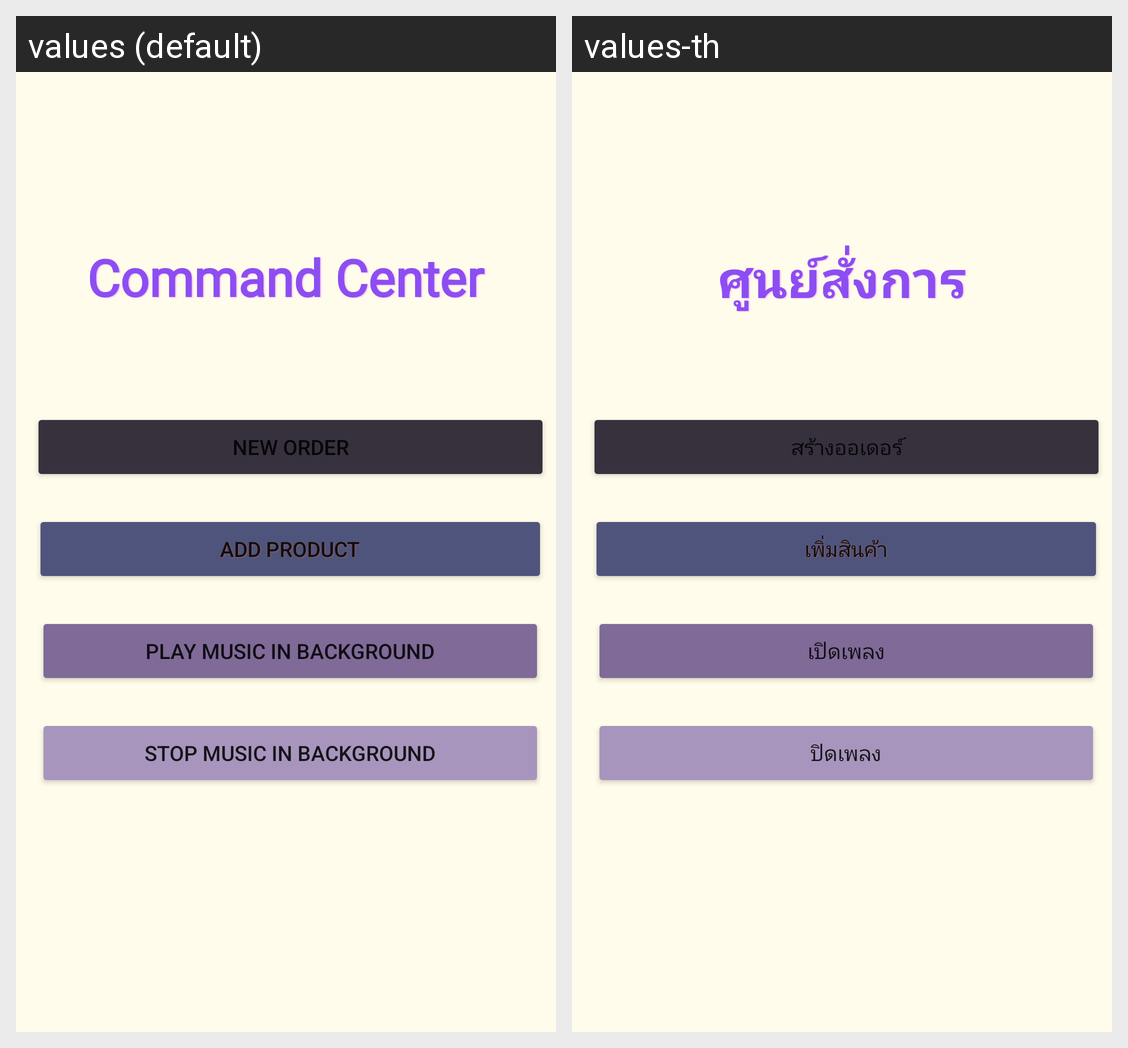

For this localized Android screen grid, give each drawn string resource with its value in every locale shown.
Android screen res/layout/activity_command_center.xml rendered under 2 locales, left to right: values (default), values-th. Device: Nexus 5 (rendered at 1080×1920; each locale shown at half size, 540×960, under a caption strip naming it); theme Theme.PoS2.
Strings drawn on this screen, with the default value and each locale's value (text and hints the layout hard-codes, and strings that could not be matched under every locale, appear in the picture but are not listed):

CommandCenterActivity_title
  values: Command Center
  values-th: ศูนย์สั่งการ

CommandCenterActivity_neworder
  values: New order
  values-th: สร้างออเดอร์

CommandCenterActivity_addproduct
  values: Add product
  values-th: เพิ่มสินค้า

CommandCenterActivity_playmusic
  values: Play music in background
  values-th: เปิดเพลง

CommandCenterActivity_stopmusic
  values: Stop music in background
  values-th: ปิดเพลง
